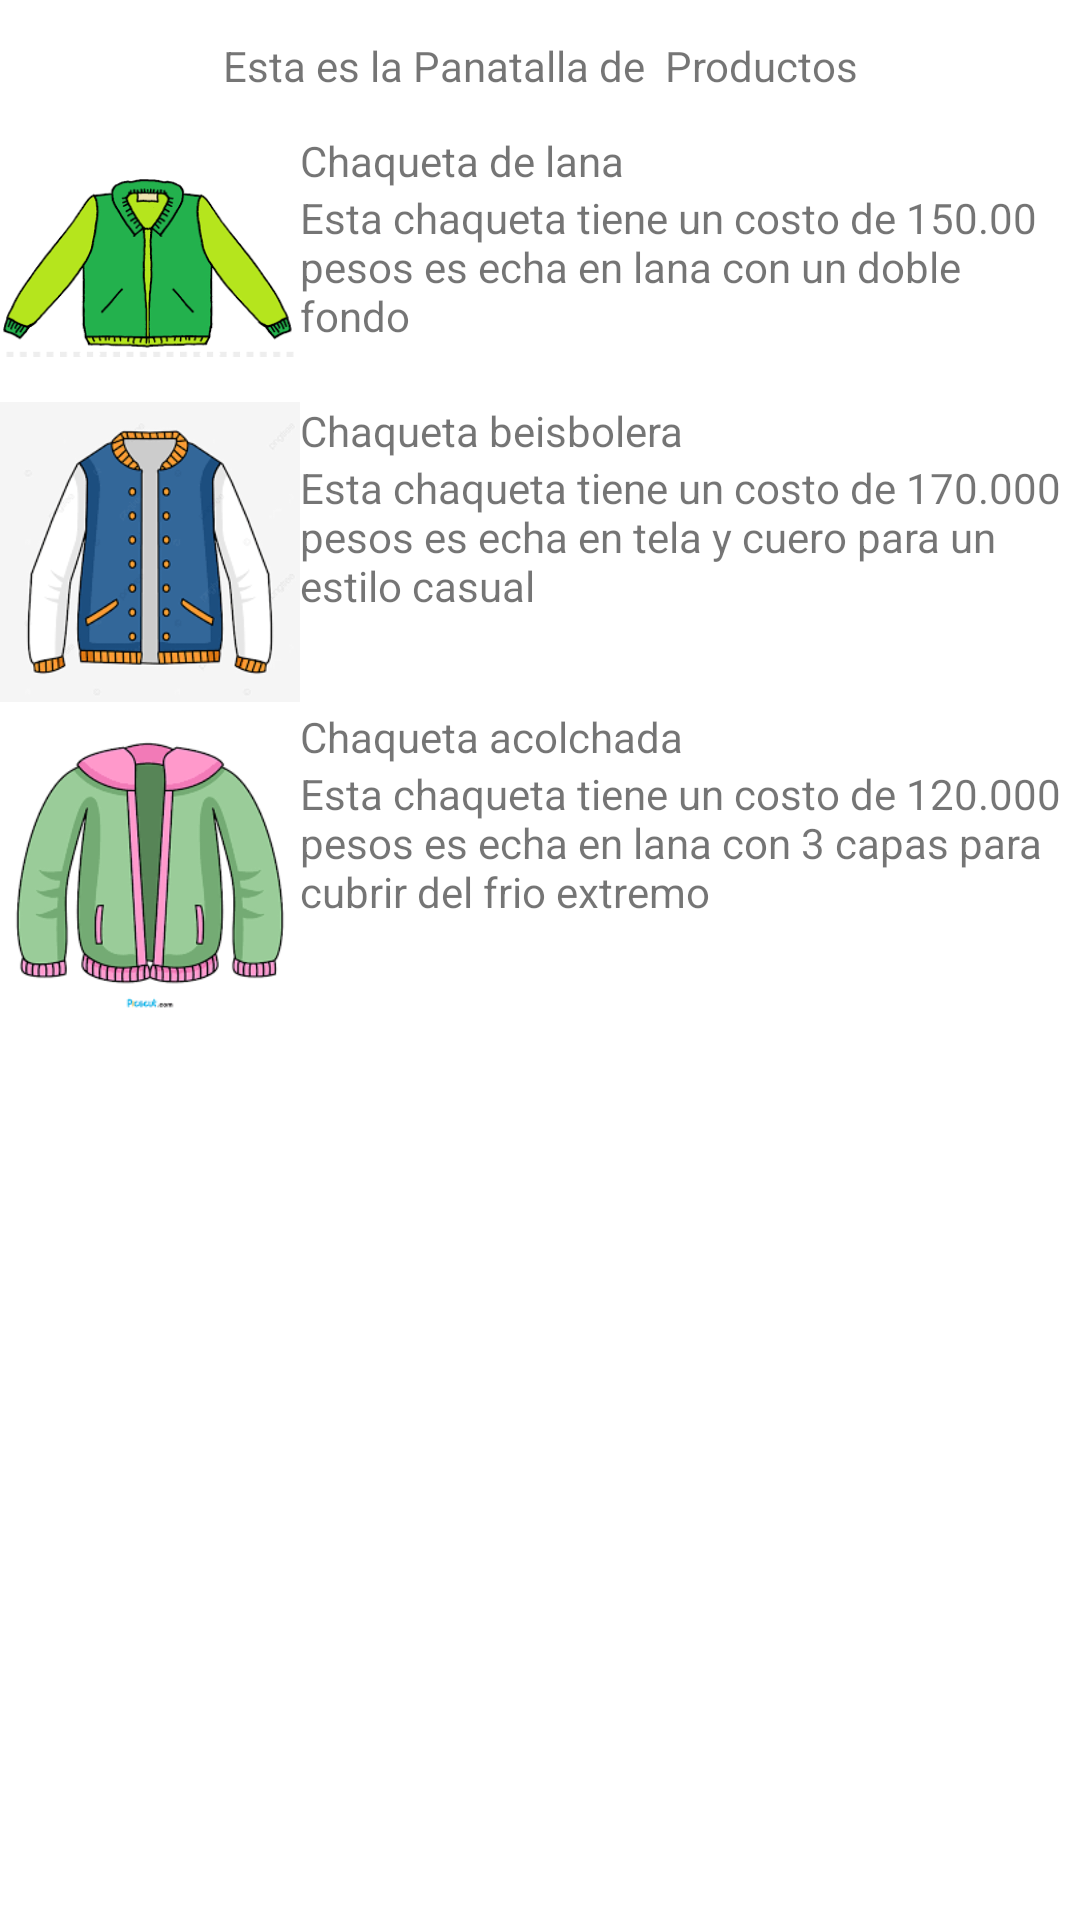

Reconstruct the res/layout file that produces this screen, plus the resources it refers to.
<!-- AndroidManifest.xml: application theme Theme.AppChaquetas -->
<!-- res/layout/activity_main2.xml -->
<?xml version="1.0" encoding="utf-8"?>
<androidx.constraintlayout.widget.ConstraintLayout xmlns:android="http://schemas.android.com/apk/res/android"
    xmlns:app="http://schemas.android.com/apk/res-auto"
    xmlns:tools="http://schemas.android.com/tools"
    android:layout_width="match_parent"
    android:layout_height="match_parent"
    tools:context=".MainActivity2">

    <FrameLayout
        android:layout_width="match_parent"
        android:layout_height="match_parent">

        <LinearLayout
            android:layout_width="match_parent"
            android:layout_height="match_parent"
            android:orientation="vertical">

            <TextView
                android:id="@+id/textView2"
                android:layout_width="match_parent"
                android:layout_height="44dp"
                android:gravity="center"
                android:text="Esta es la Panatalla de  Productos" />

            <LinearLayout
                android:layout_width="match_parent"
                android:layout_height="90dp"
                android:orientation="horizontal">

                <ImageView
                    android:layout_width="100dp"
                    android:layout_height="match_parent"
                    android:src="@drawable/chaqueta1" />

                <LinearLayout
                    android:layout_width="match_parent"
                    android:layout_height="wrap_content"
                    android:orientation="vertical">

                    <TextView
                        android:layout_width="match_parent"
                        android:layout_height="wrap_content"
                        android:text="Chaqueta de lana" />

                    <TextView
                        android:id="@+id/textView5"
                        android:layout_width="match_parent"
                        android:layout_height="51dp"
                        android:text="Esta chaqueta tiene un costo de 150.00 pesos es echa en lana con un doble fondo" />
                </LinearLayout>

            </LinearLayout>

            <LinearLayout
                android:layout_width="match_parent"
                android:layout_height="102dp"
                android:orientation="horizontal">

                <ImageView
                    android:layout_width="100dp"
                    android:layout_height="100dp"
                    android:src="@drawable/chaqueta2" />

                <LinearLayout
                    android:layout_width="match_parent"
                    android:layout_height="98dp"
                    android:orientation="vertical">

                    <TextView
                        android:id="@+id/textView8"
                        android:layout_width="match_parent"
                        android:layout_height="wrap_content"
                        android:text="Chaqueta beisbolera" />

                    <TextView
                        android:id="@+id/textView9"
                        android:layout_width="match_parent"
                        android:layout_height="53dp"
                        android:text="Esta chaqueta tiene un costo de 170.000 pesos es echa en tela y cuero para un estilo casual" />
                </LinearLayout>

            </LinearLayout>

            <LinearLayout
                android:layout_width="match_parent"
                android:layout_height="104dp"
                android:orientation="horizontal">

                <ImageView
                    android:layout_width="100dp"
                    android:layout_height="match_parent"
                    android:src="@drawable/chaqueta3" />

                <LinearLayout
                    android:layout_width="match_parent"
                    android:layout_height="match_parent"
                    android:orientation="vertical">

                    <TextView
                        android:id="@+id/textView11"
                        android:layout_width="match_parent"
                        android:layout_height="wrap_content"
                        android:text="Chaqueta acolchada" />

                    <TextView
                        android:id="@+id/textView10"
                        android:layout_width="match_parent"
                        android:layout_height="wrap_content"
                        android:text="Esta chaqueta tiene un costo de 120.000 pesos es echa en lana con 3 capas para cubrir del frio extremo" />
                </LinearLayout>
            </LinearLayout>

        </LinearLayout>
    </FrameLayout>
</androidx.constraintlayout.widget.ConstraintLayout>
<!-- resources referenced by this layout -->
<resources>
  <!-- drawable chaqueta1: png bitmap (drawable, 7766 bytes) -->
  <!-- drawable chaqueta2: png bitmap (drawable, 9705 bytes) -->
  <!-- drawable chaqueta3: png bitmap (drawable, 10218 bytes) -->
  <style name="Theme.AppChaquetas" parent="Theme.MaterialComponents.DayNight.DarkActionBar">
          
          <item name="colorPrimary">@color/naranja</item>
          <item name="colorPrimaryVariant">@color/naranja</item>
          <item name="colorOnPrimary">@color/white</item>
          
          <item name="colorSecondary">@color/teal_200</item>
          <item name="colorSecondaryVariant">@color/teal_700</item>
          <item name="colorOnSecondary">@color/black</item>
          
          <item name="android:statusBarColor" tools:targetApi="l">?attr/colorPrimaryVariant</item>
          
      </style>
  <color name="naranja">#EC8B18</color>
  <color name="white">#FFFFFFFF</color>
  <color name="teal_200">#FF03DAC5</color>
  <color name="teal_700">#FF018786</color>
  <color name="black">#FF000000</color>
</resources>
